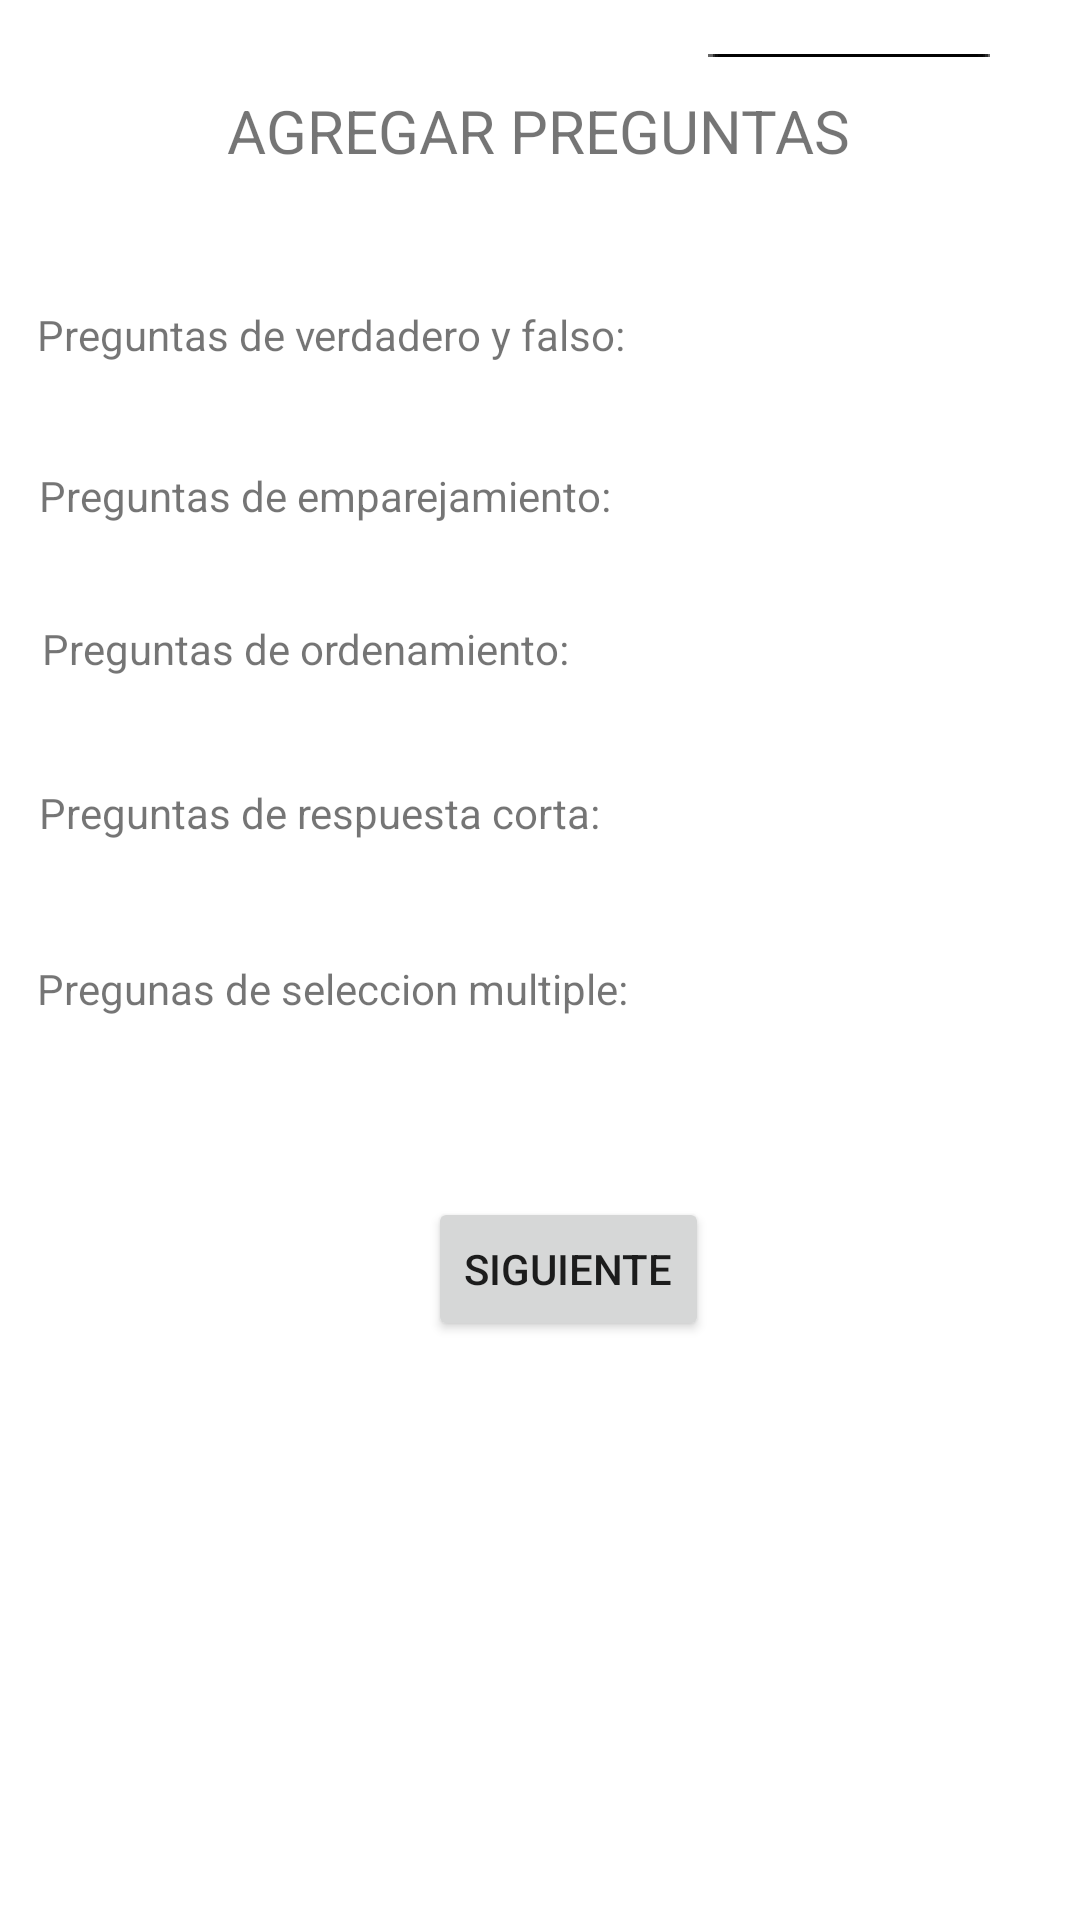

Android layout source for this screen:
<!-- AndroidManifest.xml: application theme Theme.ProyectoEncuesta -->
<!-- res/layout/agregar_preguntas.xml -->
<?xml version="1.0" encoding="utf-8"?>
<androidx.constraintlayout.widget.ConstraintLayout xmlns:android="http://schemas.android.com/apk/res/android"
    xmlns:app="http://schemas.android.com/apk/res-auto"
    xmlns:tools="http://schemas.android.com/tools"
    android:layout_width="match_parent"
    android:layout_height="match_parent">

    <TextView
        android:id="@+id/agregarPreglbl"
        android:layout_width="wrap_content"
        android:layout_height="wrap_content"
        android:text="AGREGAR PREGUNTAS"
        android:textSize="20sp"
        app:layout_constraintBottom_toBottomOf="parent"
        app:layout_constraintEnd_toEndOf="parent"
        app:layout_constraintHorizontal_bias="0.497"
        app:layout_constraintStart_toStartOf="parent"
        app:layout_constraintTop_toTopOf="parent"
        app:layout_constraintVertical_bias="0.049" />

    <TextView
        android:id="@+id/agregarPregFyVlbl"
        android:layout_width="wrap_content"
        android:layout_height="wrap_content"
        android:text="Preguntas de verdadero y falso:"
        android:textSize="14sp"
        app:layout_constraintBottom_toBottomOf="parent"
        app:layout_constraintEnd_toEndOf="parent"
        app:layout_constraintHorizontal_bias="0.076"
        app:layout_constraintStart_toStartOf="parent"
        app:layout_constraintTop_toTopOf="parent"
        app:layout_constraintVertical_bias="0.164" />

    <TextView
        android:id="@+id/agregarPregEmplbl"
        android:layout_width="wrap_content"
        android:layout_height="wrap_content"
        android:layout_marginTop="28dp"
        android:text="Preguntas de emparejamiento:"
        app:layout_constraintBottom_toBottomOf="parent"
        app:layout_constraintEnd_toEndOf="parent"
        app:layout_constraintHorizontal_bias="0.076"
        app:layout_constraintStart_toStartOf="parent"
        app:layout_constraintTop_toBottomOf="@+id/agregarPregFyVlbl"
        app:layout_constraintVertical_bias="0.014" />

    <TextView
        android:id="@+id/agregarPregOrdlbl"
        android:layout_width="wrap_content"
        android:layout_height="wrap_content"
        android:text="Preguntas de ordenamiento:"
        app:layout_constraintBottom_toBottomOf="parent"
        app:layout_constraintEnd_toEndOf="parent"
        app:layout_constraintHorizontal_bias="0.076"
        app:layout_constraintStart_toStartOf="parent"
        app:layout_constraintTop_toBottomOf="@+id/agregarPregEmplbl"
        app:layout_constraintVertical_bias="0.072" />

    <TextView
        android:id="@+id/agregarResCortalbl"
        android:layout_width="wrap_content"
        android:layout_height="wrap_content"
        android:text="Preguntas de respuesta corta:"
        app:layout_constraintBottom_toBottomOf="parent"
        app:layout_constraintEnd_toEndOf="parent"
        app:layout_constraintHorizontal_bias="0.076"
        app:layout_constraintStart_toStartOf="parent"
        app:layout_constraintTop_toBottomOf="@+id/agregarPregOrdlbl"
        app:layout_constraintVertical_bias="0.09" />

    <TextView
        android:id="@+id/AgregarPregSelMullbl"
        android:layout_width="wrap_content"
        android:layout_height="wrap_content"
        android:text="Pregunas de seleccion multiple:"
        app:layout_constraintBottom_toBottomOf="parent"
        app:layout_constraintEnd_toEndOf="parent"
        app:layout_constraintHorizontal_bias="0.076"
        app:layout_constraintStart_toStartOf="parent"
        app:layout_constraintTop_toBottomOf="@+id/agregarResCortalbl"
        app:layout_constraintVertical_bias="0.116" />

    <EditText
        android:id="@+id/editTextNumber"
        android:layout_width="98dp"
        android:layout_height="27dp"
        android:ems="10"
        android:inputType="number"
        android:textSize="14sp"
        app:layout_constraintEnd_toEndOf="parent"
        app:layout_constraintStart_toEndOf="@+id/agregarPregFyVlbl"
        tools:layout_editor_absoluteY="117dp" />

    <EditText
        android:id="@+id/editTextNumber2"
        android:layout_width="98dp"
        android:layout_height="27dp"
        android:ems="10"
        android:inputType="number"
        android:textSize="14sp"
        app:layout_constraintEnd_toEndOf="parent"
        app:layout_constraintHorizontal_bias="0.528"
        app:layout_constraintStart_toEndOf="@+id/agregarPregEmplbl"
        tools:layout_editor_absoluteY="172dp" />

    <EditText
        android:id="@+id/editTextNumber3"
        android:layout_width="98dp"
        android:layout_height="27dp"
        android:ems="10"
        android:inputType="number"
        android:textSize="14sp"
        app:layout_constraintEnd_toEndOf="parent"
        app:layout_constraintHorizontal_bias="0.584"
        app:layout_constraintStart_toEndOf="@+id/agregarPregOrdlbl"
        tools:layout_editor_absoluteY="229dp" />

    <EditText
        android:id="@+id/editTextNumber4"
        android:layout_width="98dp"
        android:layout_height="27dp"
        android:ems="10"
        android:inputType="number"
        android:textSize="14sp"
        app:layout_constraintEnd_toEndOf="parent"
        app:layout_constraintHorizontal_bias="0.542"
        app:layout_constraintStart_toEndOf="@+id/agregarResCortalbl"
        tools:layout_editor_absoluteY="290dp" />

    <EditText
        android:id="@+id/editTextNumber5"
        android:layout_width="98dp"
        android:layout_height="27dp"
        android:ems="10"
        android:inputType="number"
        android:textSize="14sp"
        app:layout_constraintEnd_toEndOf="parent"
        app:layout_constraintHorizontal_bias="0.505"
        app:layout_constraintStart_toEndOf="@+id/AgregarPregSelMullbl"
        tools:layout_editor_absoluteY="356dp" />

    <Button
        android:id="@+id/agregarPregbtn"
        android:layout_width="wrap_content"
        android:layout_height="wrap_content"
        android:text="Siguiente"
        app:layout_constraintBottom_toBottomOf="parent"
        app:layout_constraintEnd_toEndOf="parent"
        app:layout_constraintHorizontal_bias="0.536"
        app:layout_constraintStart_toStartOf="parent"
        app:layout_constraintTop_toTopOf="parent"
        app:layout_constraintVertical_bias="0.674" />
</androidx.constraintlayout.widget.ConstraintLayout>
<!-- resources referenced by this layout -->
<resources>
  <style name="Theme.ProyectoEncuesta" parent="Theme.MaterialComponents.DayNight.DarkActionBar">
          
          <item name="colorPrimary">@color/morado</item>
          <item name="colorPrimaryVariant">@color/transparent</item>
          <item name="colorOnPrimary">@color/white</item>
          
          <item name="colorSecondary">@color/teal_200</item>
          <item name="colorSecondaryVariant">@color/teal_700</item>
          <item name="colorOnSecondary">@color/black</item>
          
          <item name="android:statusBarColor">?attr/colorPrimaryVariant</item>
          
      </style>
  <color name="morado">#A367C7</color>
  <color name="transparent" />
  <color name="white">#FFFFFFFF</color>
  <color name="teal_200">#FF03DAC5</color>
  <color name="teal_700">#FF018786</color>
  <color name="black">#FF000000</color>
</resources>
